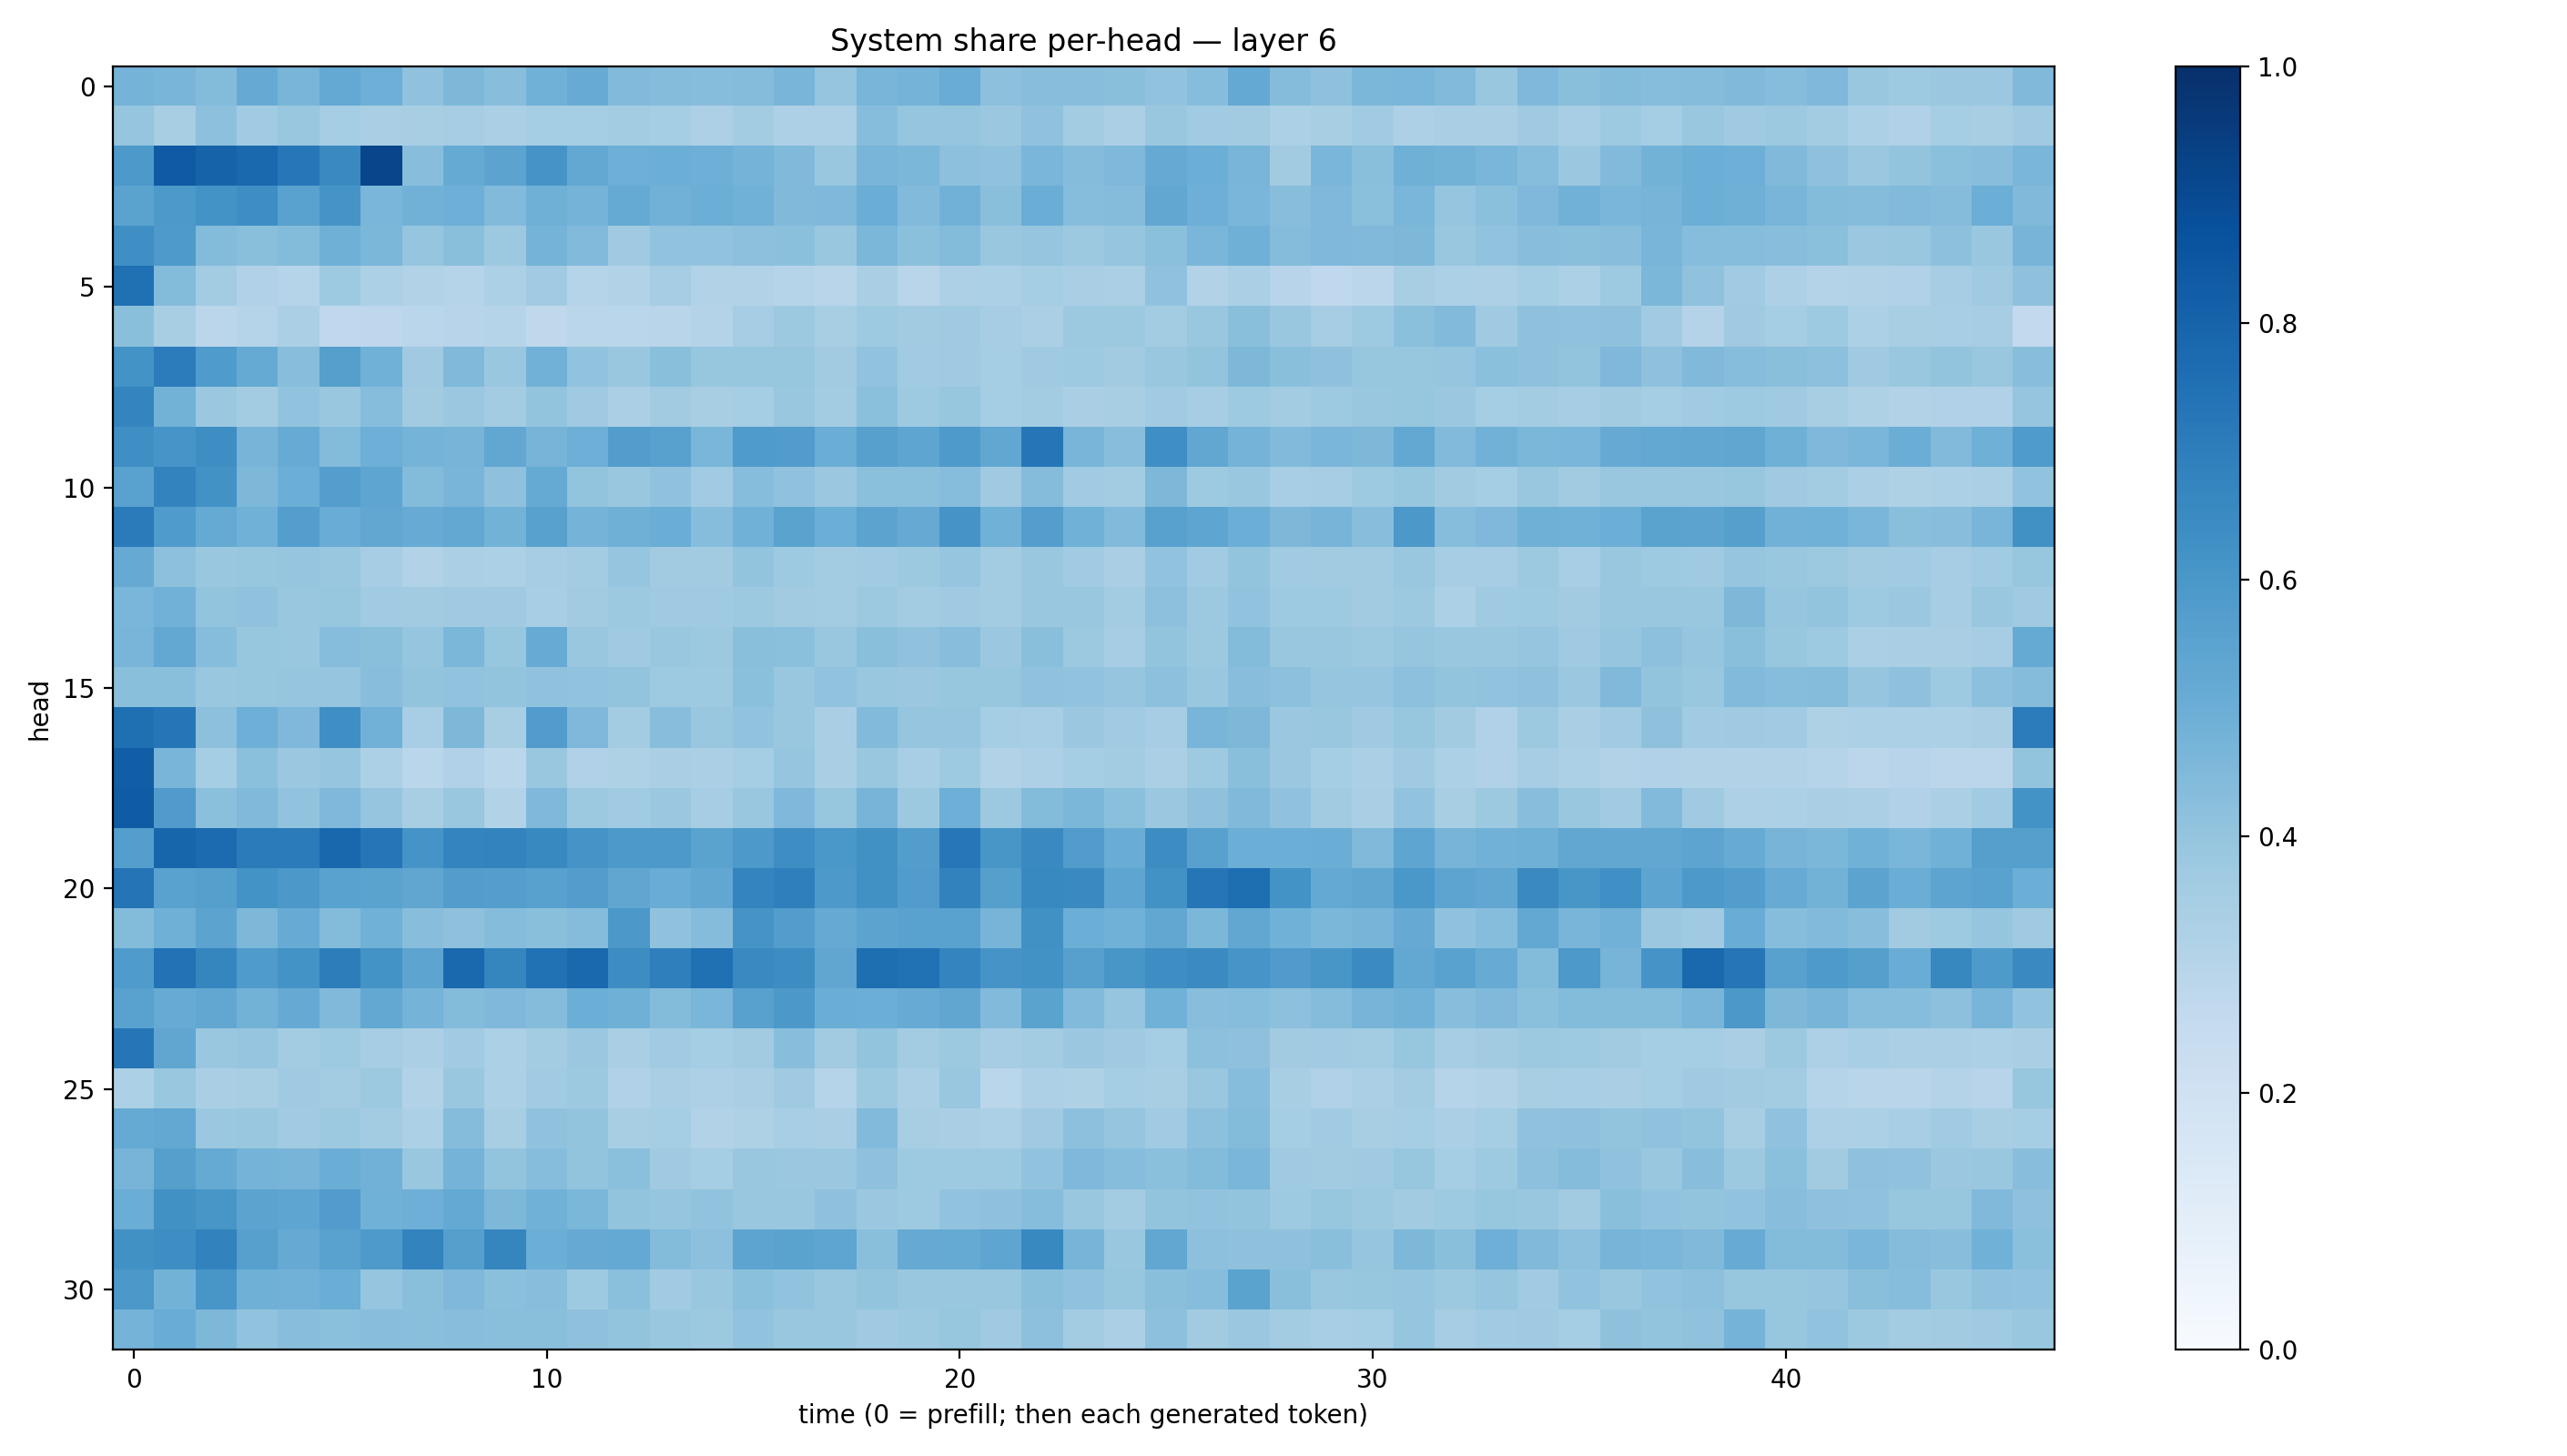

The file beside this chart, header and first rows:
0.47576937, 0.46698105, 0.43832555, 0.51220113, 0.468611, 0.521785, 0.49386117, 0.4082485, 0.45335582, 0.42808977, 0.48814508, 0.50984347, 0.44189373, 0.43638873, 0.4321122, 0.43693528, 0.4667212, 0.39629468, 0.46778116, 0.47479287, 0.5044108, 0.4151859, 0.42929867, 0.42931017
0.3981, 0.3431, 0.4142, 0.3633, 0.3881, 0.3521, 0.336, 0.3423, 0.3509, 0.335, 0.3535, 0.3524, 0.3577, 0.3539, 0.3276, 0.3563, 0.3264, 0.3259, 0.432, 0.3969, 0.3984, 0.3808, 0.4082, 0.3589
0.5904, 0.8381, 0.8044, 0.7841, 0.7233, 0.6557, 0.9149, 0.4285, 0.5167, 0.5466, 0.6114, 0.5244, 0.4957, 0.4969, 0.4936, 0.4734, 0.4492, 0.3898, 0.4657, 0.4601, 0.4146, 0.4068, 0.4646, 0.4347
0.5506, 0.5937, 0.6182, 0.6403, 0.5536, 0.6099, 0.4646, 0.4829, 0.4929, 0.4443, 0.4906, 0.4733, 0.5171, 0.4827, 0.4962, 0.4852, 0.4482, 0.4507, 0.5034, 0.4442, 0.4835, 0.423, 0.5021, 0.431
0.634, 0.5864, 0.4398, 0.4238, 0.4384, 0.4888, 0.4579, 0.3952, 0.4254, 0.3779, 0.476, 0.4437, 0.3694, 0.4036, 0.4052, 0.4178, 0.4188, 0.3847, 0.4598, 0.4186, 0.4412, 0.3862, 0.3952, 0.3776
0.7521, 0.4383, 0.3558, 0.3194, 0.2995, 0.3742, 0.3282, 0.3141, 0.3028, 0.3302, 0.3662, 0.3002, 0.316, 0.3502, 0.3101, 0.3143, 0.2969, 0.2905, 0.3362, 0.291, 0.3259, 0.3282, 0.3542, 0.3361
0.4245, 0.3421, 0.2851, 0.2986, 0.332, 0.2661, 0.2755, 0.2878, 0.2953, 0.299, 0.27, 0.2877, 0.2884, 0.2912, 0.3078, 0.3508, 0.378, 0.3435, 0.3741, 0.3608, 0.3688, 0.3491, 0.3339, 0.3755
0.6191, 0.7055, 0.5857, 0.517, 0.4268, 0.564, 0.4872, 0.3679, 0.4459, 0.3862, 0.4823, 0.4039, 0.3858, 0.4234, 0.3942, 0.3921, 0.3934, 0.361, 0.4041, 0.3635, 0.3683, 0.3544, 0.3673, 0.3725
0.6751, 0.4766, 0.3793, 0.3561, 0.4044, 0.3841, 0.4311, 0.3623, 0.3802, 0.3559, 0.4008, 0.3705, 0.3355, 0.3599, 0.3436, 0.3532, 0.3881, 0.3585, 0.4191, 0.3718, 0.3931, 0.3544, 0.357, 0.3394
0.6363, 0.6093, 0.6372, 0.4691, 0.5096, 0.4389, 0.4925, 0.4758, 0.4701, 0.5299, 0.4716, 0.4933, 0.5703, 0.5571, 0.4615, 0.5822, 0.577, 0.5011, 0.5622, 0.5384, 0.5895, 0.5283, 0.7282, 0.4656
0.551, 0.6773, 0.6244, 0.4543, 0.499, 0.57, 0.5356, 0.4408, 0.468, 0.4135, 0.5179, 0.3998, 0.3846, 0.4075, 0.3645, 0.4312, 0.4064, 0.3826, 0.4189, 0.4206, 0.4319, 0.3707, 0.4338, 0.3665
0.7092, 0.5833, 0.5183, 0.4869, 0.569, 0.5056, 0.5292, 0.51, 0.524, 0.4791, 0.5555, 0.4744, 0.4892, 0.5013, 0.4319, 0.4871, 0.5484, 0.4966, 0.5434, 0.5142, 0.6121, 0.4851, 0.5696, 0.4846
0.5148, 0.4153, 0.3892, 0.393, 0.3961, 0.3846, 0.3511, 0.3128, 0.3333, 0.3282, 0.3498, 0.3583, 0.3959, 0.36, 0.3621, 0.4016, 0.3717, 0.3565, 0.3634, 0.3757, 0.3951, 0.3556, 0.3857, 0.364
0.4636, 0.4823, 0.4018, 0.4085, 0.3906, 0.3913, 0.3657, 0.3603, 0.3694, 0.3676, 0.3466, 0.3601, 0.3759, 0.3703, 0.3679, 0.3755, 0.3611, 0.357, 0.3759, 0.3558, 0.3692, 0.3574, 0.3832, 0.3848
0.4679, 0.5265, 0.431, 0.3945, 0.3836, 0.433, 0.4226, 0.3984, 0.4602, 0.3924, 0.5103, 0.383, 0.3697, 0.3832, 0.3766, 0.4226, 0.4208, 0.3841, 0.4248, 0.4086, 0.4274, 0.3824, 0.4234, 0.3759
0.4233, 0.4224, 0.3846, 0.3936, 0.3963, 0.3973, 0.4288, 0.3999, 0.4038, 0.4009, 0.4072, 0.4055, 0.3985, 0.3722, 0.3717, 0.4191, 0.39, 0.406, 0.3893, 0.3812, 0.3939, 0.3932, 0.409, 0.4026
0.7545, 0.7266, 0.415, 0.4954, 0.4518, 0.6361, 0.4835, 0.3472, 0.4541, 0.3405, 0.5773, 0.4499, 0.3584, 0.4292, 0.3905, 0.4044, 0.3857, 0.3385, 0.4427, 0.3984, 0.3946, 0.354, 0.3459, 0.3826
0.8233, 0.4667, 0.3538, 0.4191, 0.3827, 0.3973, 0.3306, 0.2875, 0.3182, 0.2872, 0.383, 0.3167, 0.3228, 0.339, 0.3344, 0.3555, 0.3967, 0.3394, 0.3839, 0.3458, 0.3735, 0.315, 0.3277, 0.3547
0.8283, 0.5799, 0.4209, 0.4476, 0.4029, 0.453, 0.3969, 0.3429, 0.39, 0.3159, 0.4502, 0.3781, 0.3655, 0.3811, 0.3481, 0.3858, 0.4526, 0.3909, 0.4702, 0.378, 0.4936, 0.3781, 0.438, 0.4588
0.5684, 0.7931, 0.7727, 0.7081, 0.7098, 0.7855, 0.7326, 0.6099, 0.6749, 0.6792, 0.6563, 0.61, 0.5921, 0.5928, 0.5505, 0.5927, 0.6386, 0.6008, 0.6258, 0.5706, 0.7232, 0.6039, 0.6547, 0.5772
0.7363, 0.5511, 0.5655, 0.6189, 0.5953, 0.5537, 0.548, 0.5329, 0.5727, 0.567, 0.5569, 0.572, 0.5331, 0.5061, 0.5287, 0.6736, 0.6928, 0.5913, 0.6273, 0.5761, 0.6807, 0.5631, 0.657, 0.6539
0.4384, 0.4894, 0.5439, 0.4558, 0.5116, 0.4383, 0.4875, 0.4271, 0.4103, 0.4342, 0.4229, 0.4359, 0.595, 0.4094, 0.4372, 0.6122, 0.572, 0.5124, 0.5464, 0.5527, 0.5536, 0.47, 0.6268, 0.4986
0.5848, 0.7442, 0.6703, 0.5832, 0.6204, 0.7029, 0.6177, 0.5404, 0.7826, 0.6689, 0.7463, 0.7775, 0.6406, 0.6953, 0.7513, 0.6529, 0.6423, 0.5339, 0.7595, 0.7483, 0.6749, 0.6095, 0.6233, 0.5618
0.5526, 0.5116, 0.5293, 0.4769, 0.5154, 0.4489, 0.5257, 0.4755, 0.4377, 0.4527, 0.4339, 0.4977, 0.4914, 0.4408, 0.4615, 0.5557, 0.5938, 0.5023, 0.4976, 0.5112, 0.5316, 0.4425, 0.5494, 0.4449
0.7267, 0.5348, 0.3852, 0.3981, 0.3556, 0.3744, 0.3489, 0.3349, 0.3668, 0.3315, 0.3569, 0.3799, 0.3379, 0.3663, 0.3544, 0.3601, 0.4274, 0.3617, 0.3999, 0.3585, 0.3751, 0.3491, 0.357, 0.3809
0.3294, 0.3873, 0.3366, 0.3436, 0.3679, 0.357, 0.3787, 0.309, 0.3864, 0.3292, 0.3659, 0.3767, 0.3182, 0.3396, 0.3249, 0.3389, 0.3691, 0.3043, 0.3777, 0.3321, 0.3895, 0.2873, 0.3243, 0.3215
0.5159, 0.5246, 0.3816, 0.3897, 0.366, 0.3785, 0.3568, 0.331, 0.437, 0.3419, 0.4073, 0.401, 0.3409, 0.3529, 0.3116, 0.3207, 0.345, 0.3382, 0.4447, 0.3422, 0.3379, 0.3319, 0.3679, 0.4175
0.472, 0.5652, 0.5169, 0.476, 0.4719, 0.5025, 0.4831, 0.3892, 0.4744, 0.4, 0.4322, 0.4001, 0.4217, 0.3688, 0.3533, 0.3859, 0.3792, 0.3818, 0.4123, 0.3735, 0.3716, 0.3737, 0.4055, 0.4523
0.5017, 0.626, 0.6051, 0.5435, 0.5365, 0.5752, 0.485, 0.4923, 0.5207, 0.4563, 0.4863, 0.4588, 0.399, 0.3961, 0.4045, 0.3904, 0.3848, 0.4128, 0.3802, 0.3738, 0.405, 0.4105, 0.4318, 0.3886
0.628, 0.6386, 0.6797, 0.5607, 0.5147, 0.5522, 0.5884, 0.6776, 0.566, 0.6687, 0.4975, 0.5137, 0.5224, 0.4408, 0.4162, 0.5397, 0.5507, 0.5384, 0.4255, 0.5142, 0.5186, 0.5377, 0.6592, 0.4712
0.5973, 0.4793, 0.6044, 0.4916, 0.4828, 0.5034, 0.3968, 0.4231, 0.4505, 0.4189, 0.4291, 0.3735, 0.4181, 0.3651, 0.3862, 0.4211, 0.4039, 0.389, 0.3993, 0.3871, 0.3891, 0.3873, 0.4254, 0.4065
0.4748, 0.5043, 0.4555, 0.4036, 0.4277, 0.42, 0.4266, 0.4251, 0.428, 0.4233, 0.4246, 0.4116, 0.4021, 0.3836, 0.3777, 0.4058, 0.3848, 0.3892, 0.371, 0.375, 0.3922, 0.3676, 0.415, 0.3562
